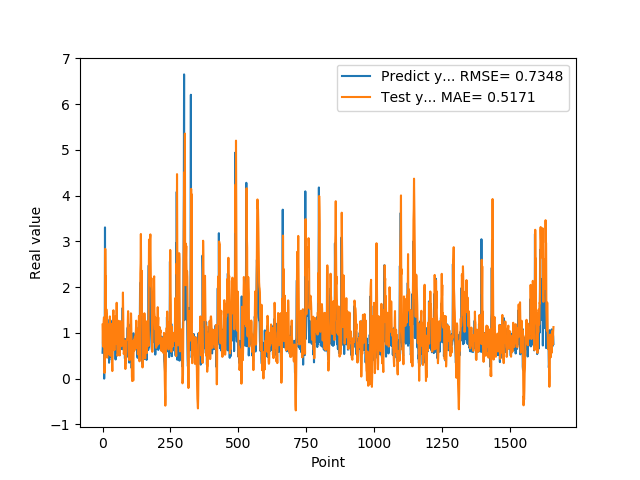

Source data for this figure (header and first rows):
5.654720067979999154e-01, 1.181389632336874218e+00
7.307389974590000614e-01, 7.793818600980276790e-01
1.074290990829999792e+00, 7.006840357330818003e-01
9.521890282630000035e-01, 1.049625142364159824e+00
9.879170060160000766e-01, 1.240980779838705583e+00
1.011654973029999960e+00, 1.339894387346343585e+00
0.000000000000000000e+00, 1.338896521336388812e+00
7.643579840659999736e-01, 1.231204854827352146e-01
7.788103222849999119e-01, 2.289416671805813153e-01
3.306220054629999794e+00, 5.259488815670924078e-01
1.055441975589999970e+00, 2.838050269243338253e+00
7.543110251430000801e-01, 2.114106822944226582e+00
7.915459871289999283e-01, 2.240817185777354226e+00
1.409499049189999909e+00, 9.609172279910433989e-01
8.875439763070001042e-01, 1.517568158359919650e+00
6.401469707490000660e-01, 1.408686595525435736e+00
5.082880258560000808e-01, 1.042880816043539660e+00
8.640019893649999450e-01, 4.589038767722231071e-01
5.725920200349999822e-01, 6.641544113065535049e-01
8.469420075419999971e-01, 5.571773327402902432e-01
9.181020259860001032e-01, 7.934308136333029227e-01
7.976629734039999420e-01, 9.726537283421894386e-01
9.608020186419998776e-01, 1.003888630408891869e+00
9.555831551549999192e-01, 1.126389454402564771e+00
3.470349907879999862e-01, 1.192265522276850787e+00
9.546210169789999256e-01, 5.326600092388861230e-01
1.293938040730000072e+00, 7.546665763320741238e-01
5.251880288119999962e-01, 1.360443835569891791e+00
4.773890078070000542e-01, 9.820698476518056053e-01
1.275226235389999907e+00, 5.010149897711333455e-01
8.723750114439999814e-01, 1.030370897948660991e+00
8.355640172959999390e-01, 1.180675861117413739e+00
7.321749925609999377e-01, 1.199148102057788101e+00
7.640249729160000225e-01, 8.766663558485467966e-01
4.072830080990000323e-01, 8.173601378826620412e-01
4.752210080619999610e-01, 3.672990425164534001e-01
8.781340122220000488e-01, 1.655346431077514280e-01
7.414129972460000717e-01, 5.568502271240346468e-01
1.258002042770000051e+00, 7.553681120125765869e-01
1.069700956339999953e+00, 1.379810168543402771e+00
7.274609804150000691e-01, 1.494985077740216495e+00
7.892770171170000459e-01, 1.209539753441173371e+00
6.237750053410000550e-01, 9.431728931098759539e-01
6.914690136910000007e-01, 6.516119228899587279e-01
8.557710051540000640e-01, 6.248208765922075303e-01
7.093830108640000187e-01, 8.014622315111077366e-01
1.014547944070000041e+00, 7.894350084957181268e-01
1.115731000900000103e+00, 1.088887734816461172e+00
4.182830154900000208e-01, 1.366929907864118832e+00
1.002280950550000105e+00, 7.589347413032940803e-01
1.218860983849999968e+00, 9.406039963270134141e-01
1.143296003339999922e+00, 1.346895383719610706e+00
6.528189778330000248e-01, 1.658646685168695845e+00
6.746559739110000731e-01, 1.154232973638819271e+00
6.009536385540000802e-01, 7.809771850292596129e-01
6.694570183749999348e-01, 5.018348328071561282e-01
6.538079977039999990e-01, 5.319521708486210088e-01
7.814120054240000224e-01, 5.396069876462293857e-01
1.206303954120000022e+00, 7.046081440369507121e-01
8.469259738919999725e-01, 1.264474877006285025e+00
8.286409974099999687e-01, 1.232915966452800216e+00
... 1,599 more rows
